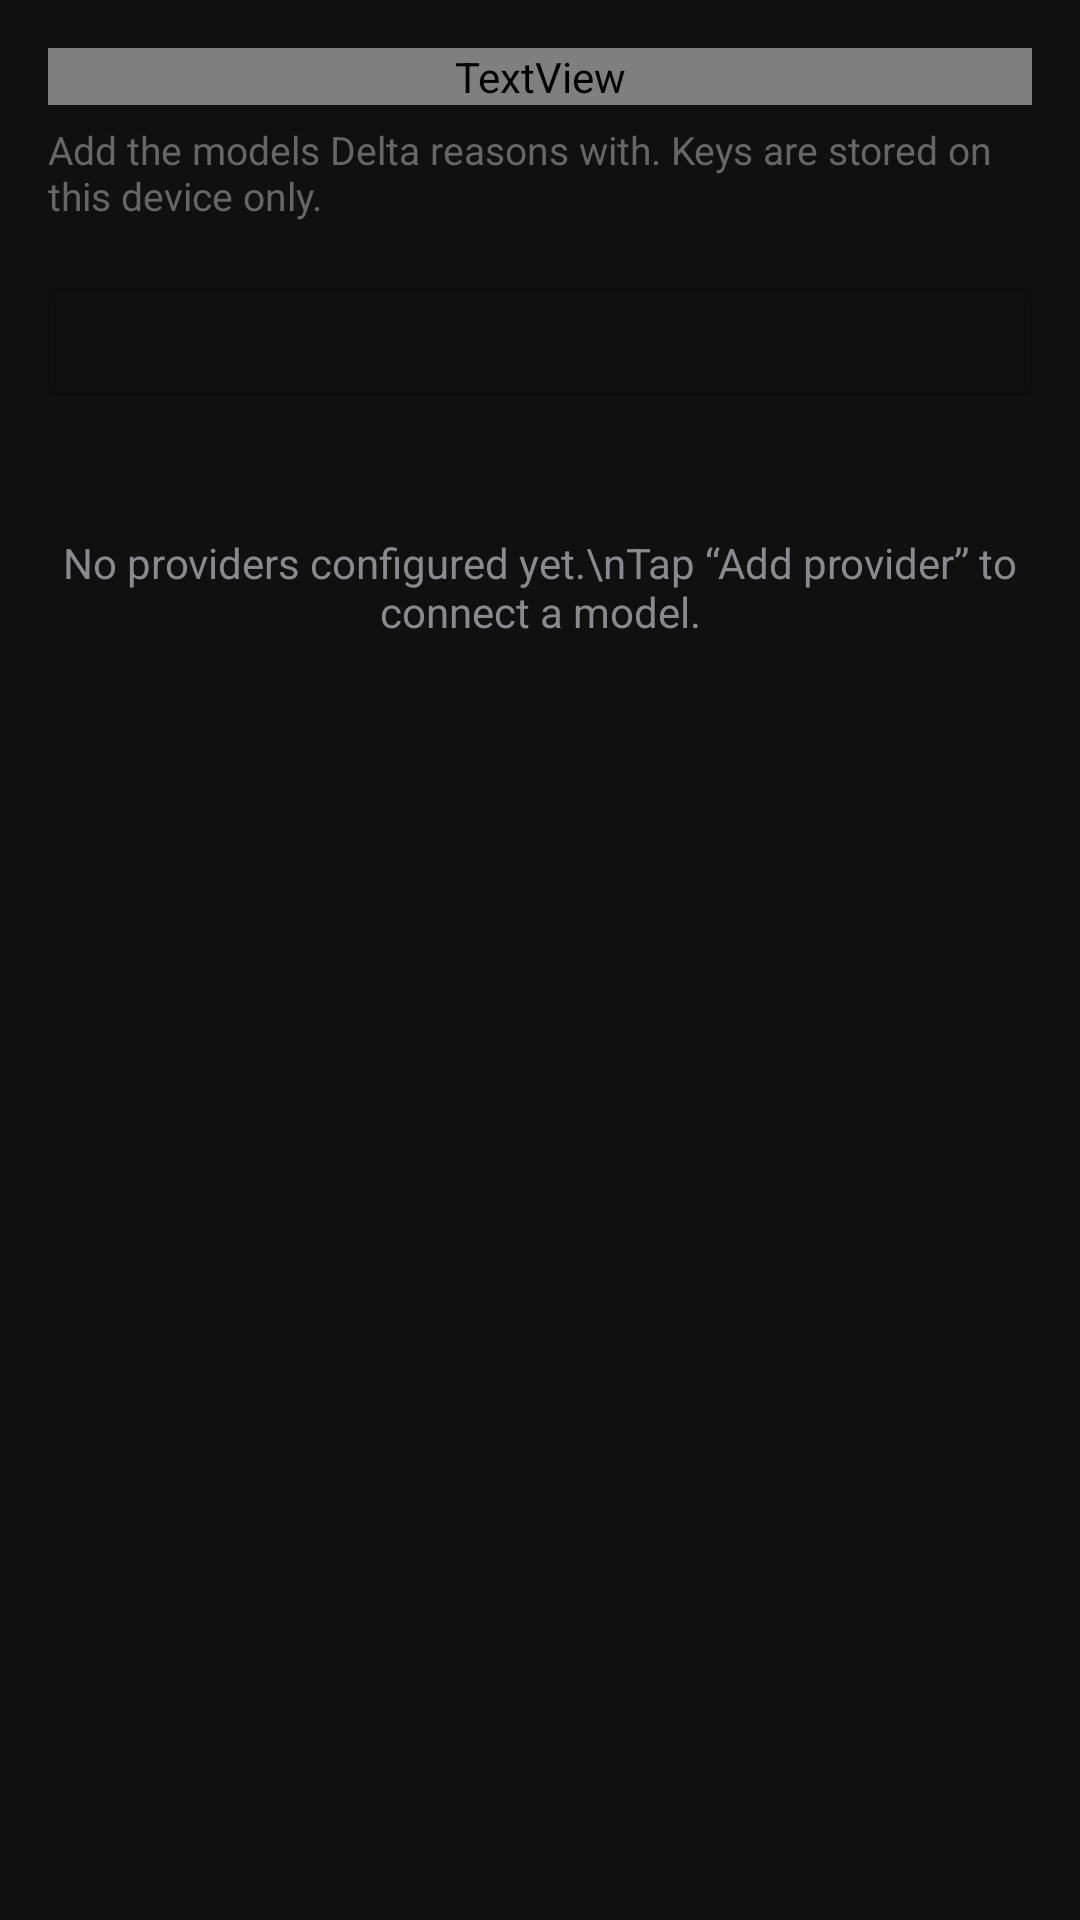

Android layout source for this screen:
<!-- AndroidManifest.xml: activity theme Theme.Delta -->
<!-- res/layout/activity_ai_providers.xml -->
<?xml version="1.0" encoding="utf-8"?>
<ScrollView xmlns:android="http://schemas.android.com/apk/res/android"
    xmlns:tools="http://schemas.android.com/tools"
    android:layout_width="match_parent"
    android:layout_height="match_parent"
    android:fillViewport="true">

    <LinearLayout
        android:layout_width="match_parent"
        android:layout_height="wrap_content"
        android:orientation="vertical"
        android:padding="16dp">

        <TextView
            android:id="@+id/textProvidersHeader"
            android:layout_width="match_parent"
            android:layout_height="wrap_content"
            android:fontFamily="@font/playfair_display"
            android:text="AI Providers"
            android:textColor="@color/text_primary"
            android:textSize="26sp"
            android:textStyle="bold" />

        <TextView
            android:layout_width="match_parent"
            android:layout_height="wrap_content"
            android:layout_marginTop="6dp"
            android:layout_marginBottom="16dp"
            android:text="Add the models Delta reasons with. Keys are stored on this device only."
            android:textColor="@color/text_secondary"
            android:textSize="13sp" />

        <com.google.android.material.button.MaterialButton
            android:id="@+id/buttonAddProvider"
            style="@style/Widget.MaterialComponents.Button.OutlinedButton"
            android:layout_width="match_parent"
            android:layout_height="wrap_content"
            android:layout_marginBottom="16dp"
            android:text="Add provider" />

        <LinearLayout
            android:id="@+id/containerProviders"
            android:layout_width="match_parent"
            android:layout_height="wrap_content"
            android:orientation="vertical" />

        <TextView
            android:id="@+id/textNoProviders"
            android:layout_width="match_parent"
            android:layout_height="wrap_content"
            android:layout_marginTop="24dp"
            android:gravity="center"
            android:text="No providers configured yet.\nTap “Add provider” to connect a model."
            android:textColor="@color/text_gray"
            android:textSize="14sp" />

    </LinearLayout>
</ScrollView>
<!-- resources referenced by this layout -->
<resources>
  <color name="text_gray">#FF8A8A8E</color>
  <color name="text_primary">#000000</color>
  <color name="text_secondary">#666666</color>
  <style name="Theme.Delta" parent="Theme.MaterialComponents.Light.NoActionBar">
          
          <item name="colorPrimary">@color/primary</item>
          <item name="colorPrimaryVariant">@color/primary</item>
          <item name="colorOnPrimary">@color/white</item>
  
          <item name="colorSecondary">@color/teal_200</item>
          <item name="colorSecondaryVariant">@color/teal_700</item>
          <item name="colorOnSecondary">@color/black</item>
  
          <item name="colorSurface">@color/surface</item>
          <item name="colorOnSurface">@color/text_primary</item>
  
          <item name="android:statusBarColor" tools:targetApi="l">?attr/colorPrimaryVariant</item>
          <item name="android:windowBackground">@color/background</item>
          <item name="android:colorBackground">@color/background</item>
          
          
          <item name="android:windowLightStatusBar" tools:targetApi="m">false</item>
          <item name="android:windowLightNavigationBar" tools:targetApi="o">false</item>
      </style>
  <color name="primary">#101010</color>
  <color name="white">#FFFFFFFF</color>
  <color name="teal_200">#FF03DAC5</color>
  <color name="teal_700">#FF018786</color>
  <color name="black">#FF000000</color>
  <color name="surface">#FFFFFF</color>
  <color name="background">#101010</color>
</resources>
